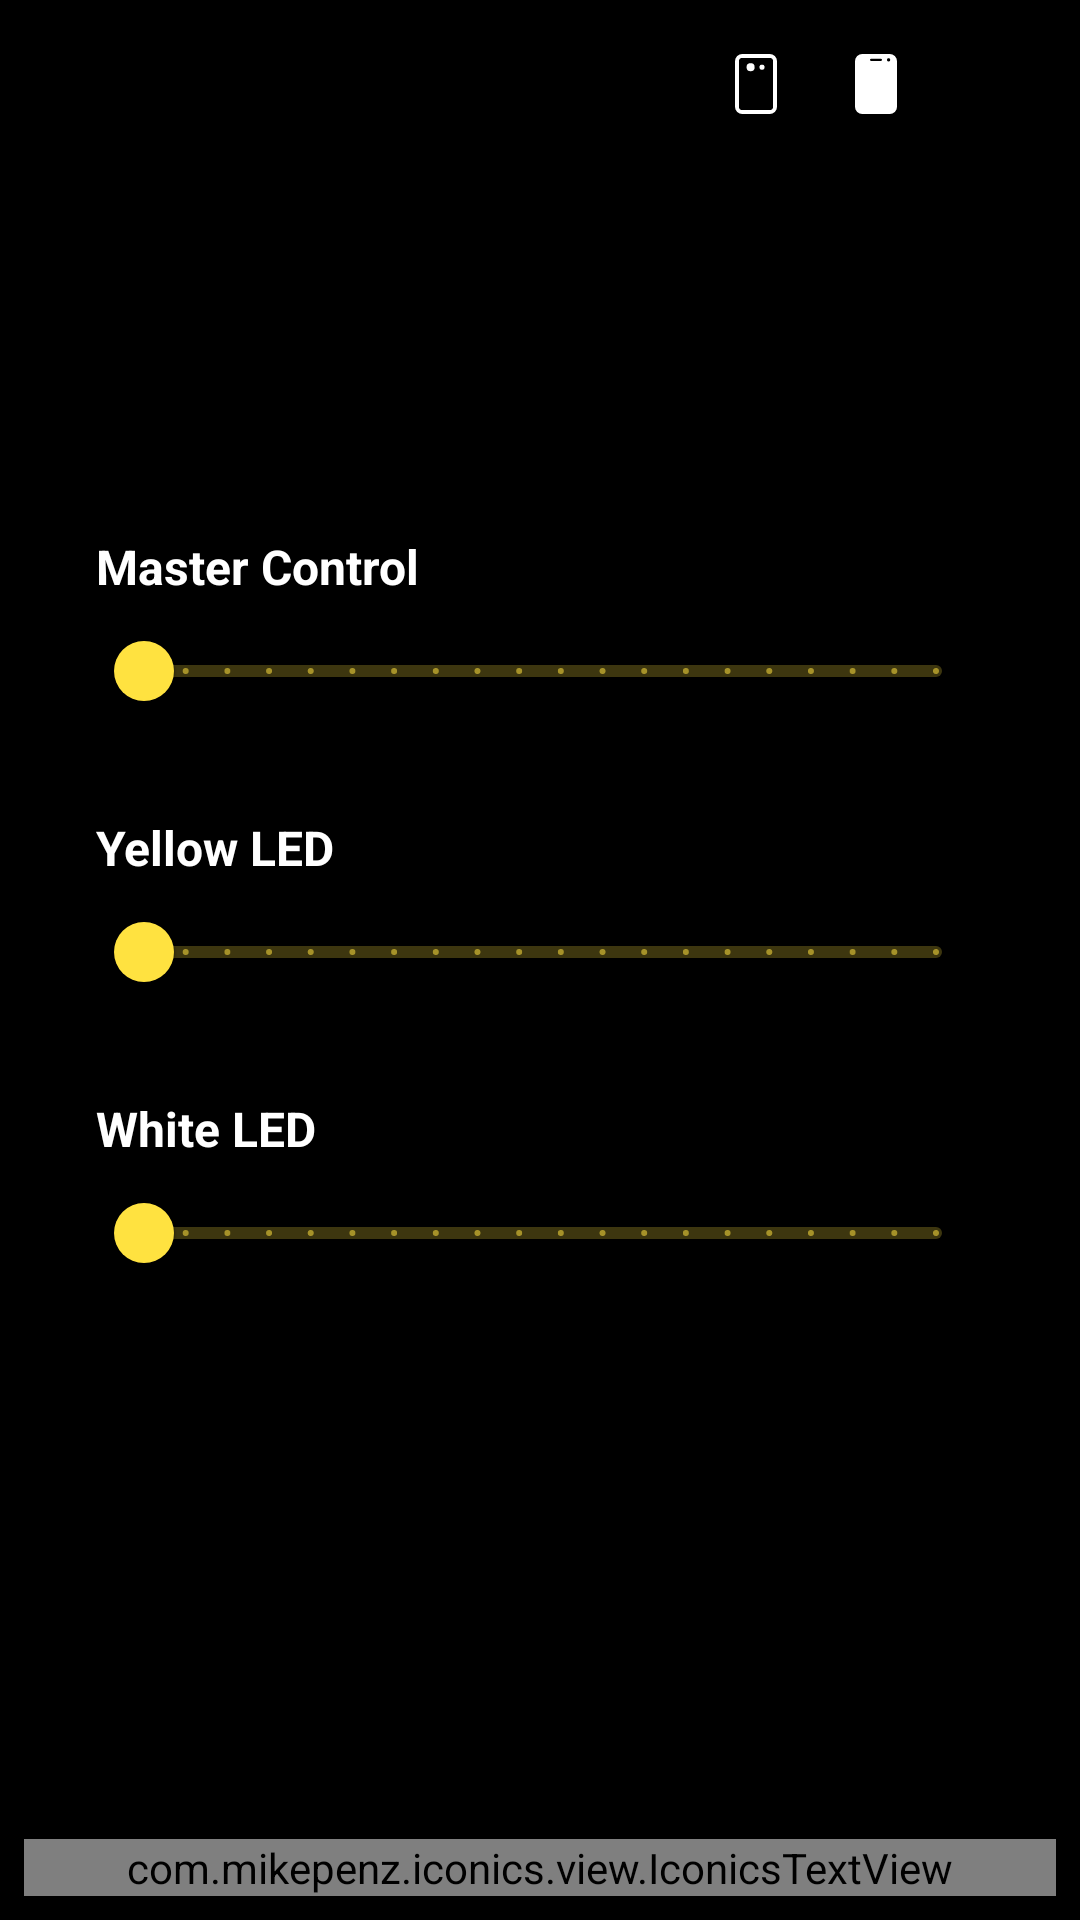

This screen was rendered from an Android layout file. Write that file and the resources it references.
<!-- AndroidManifest.xml: application theme AppTheme -->
<!-- res/layout/fragment_three_knob.xml -->
<?xml version="1.0" encoding="utf-8"?>
<androidx.constraintlayout.widget.ConstraintLayout xmlns:android="http://schemas.android.com/apk/res/android"
    xmlns:app="http://schemas.android.com/apk/res-auto"
    xmlns:tools="http://schemas.android.com/tools"
    android:layout_width="match_parent"
    android:layout_height="match_parent"
    android:background="@color/colorPlainBlack"
    tools:ignore="MissingPrefix"
    tools:context="com.coolappstore.evertorch.root.Fragment.ThreeKnobFragment">

    <LinearLayout
        android:id="@+id/slidersContainer"
        android:layout_width="0dp"
        android:layout_height="wrap_content"
        android:orientation="vertical"
        android:paddingStart="32dp"
        android:paddingEnd="32dp"
        app:layout_constraintBottom_toTopOf="@+id/textView"
        app:layout_constraintEnd_toEndOf="parent"
        app:layout_constraintStart_toStartOf="parent"
        app:layout_constraintTop_toTopOf="parent"
        app:layout_constraintVertical_bias="0.5">

        <TextView
            android:id="@+id/masterLabel"
            android:layout_width="wrap_content"
            android:layout_height="wrap_content"
            fontPath="fonts/sans_bold.ttf"
            android:text="Master Control"
            android:textColor="#FFFFFF"
            android:textSize="16sp"
            android:textStyle="bold" />

        <com.google.android.material.slider.Slider
            android:id="@+id/masterSlider"
            android:layout_width="match_parent"
            android:layout_height="wrap_content"
            android:layout_marginBottom="24dp"
            android:stepSize="1"
            android:theme="@style/SliderTheme"
            android:value="1"
            android:valueFrom="1"
            android:valueTo="20" />

        <TextView
            android:id="@+id/yellowLabel"
            android:layout_width="wrap_content"
            android:layout_height="wrap_content"
            fontPath="fonts/sans_bold.ttf"
            android:text="Yellow LED"
            android:textColor="#FFFFFF"
            android:textSize="16sp"
            android:textStyle="bold" />

        <com.google.android.material.slider.Slider
            android:id="@+id/yellowSlider"
            android:layout_width="match_parent"
            android:layout_height="wrap_content"
            android:layout_marginBottom="24dp"
            android:stepSize="1"
            android:theme="@style/SliderTheme"
            android:value="1"
            android:valueFrom="1"
            android:valueTo="20" />

        <TextView
            android:id="@+id/whiteLabel"
            android:layout_width="wrap_content"
            android:layout_height="wrap_content"
            fontPath="fonts/sans_bold.ttf"
            android:text="White LED"
            android:textColor="#FFFFFF"
            android:textSize="16sp"
            android:textStyle="bold" />

        <com.google.android.material.slider.Slider
            android:id="@+id/whiteSlider"
            android:layout_width="match_parent"
            android:layout_height="wrap_content"
            android:stepSize="1"
            android:theme="@style/SliderTheme"
            android:value="1"
            android:valueFrom="1"
            android:valueTo="20" />

    </LinearLayout>

    <com.mikepenz.iconics.view.IconicsTextView
        android:id="@+id/textView"
        android:layout_width="0dp"
        android:layout_height="wrap_content"
        fontPath="fonts/sans_bold.ttf"
        android:text="@string/coded_with_love"
        android:textAlignment="center"
        android:textColor="#C8ffffff"
        android:textSize="14sp"
        android:textStyle="bold"
        android:layout_marginBottom="8dp"
        android:layout_marginEnd="8dp"
        android:layout_marginStart="8dp"
        android:layout_marginTop="8dp"
        app:layout_constraintBottom_toBottomOf="parent"
        app:layout_constraintEnd_toEndOf="parent"
        app:layout_constraintStart_toStartOf="parent"
        tools:ignore="MissingPrefix" />

    <ImageButton
        android:id="@+id/rearFlashButton"
        android:layout_width="40dp"
        android:layout_height="40dp"
        android:layout_marginTop="8dp"
        android:background="?selectableItemBackgroundBorderless"
        app:layout_constraintEnd_toStartOf="@+id/frontFlashButton"
        app:layout_constraintTop_toTopOf="parent"
        app:srcCompat="@drawable/ic_flash_rear" />

    <ImageButton
        android:id="@+id/frontFlashButton"
        android:layout_width="40dp"
        android:layout_height="40dp"
        android:layout_marginTop="8dp"
        android:background="?selectableItemBackgroundBorderless"
        app:layout_constraintEnd_toStartOf="@+id/settingsButton"
        app:layout_constraintTop_toTopOf="parent"
        app:srcCompat="@drawable/ic_flash_front" />

    <ImageButton
        android:id="@+id/settingsButton"
        android:layout_width="40dp"
        android:layout_height="40dp"
        android:layout_marginEnd="8dp"
        android:layout_marginTop="8dp"
        android:background="?selectableItemBackgroundBorderless"
        app:layout_constraintEnd_toEndOf="parent"
        app:layout_constraintTop_toTopOf="parent"
        app:srcCompat="@drawable/settings" />

</androidx.constraintlayout.widget.ConstraintLayout>
<!-- resources referenced by this layout -->
<resources>
  <color name="colorPlainBlack">#000000</color>
  <!-- drawable ic_flash_front (drawable) -->
  <vector xmlns:android="http://schemas.android.com/apk/res/android"
      android:height="24dp"
      android:width="24dp"
      android:viewportWidth="24"
      android:viewportHeight="24">
      
      <path
          android:fillColor="#fff"
          android:fillType="evenOdd"
          android:pathData="
              M7.4,2 H16.6 A2.4,2.4 0 0 1 19,4.4 V19.6 A2.4,2.4 0 0 1 16.6,22 H7.4
              A2.4,2.4 0 0 1 5,19.6 V4.4 A2.4,2.4 0 0 1 7.4,2 Z
  
              M10.35,3.6 H13.65 A0.35,0.35 0 0 1 14,3.95 A0.35,0.35 0 0 1 13.65,4.3 H10.35
              A0.35,0.35 0 0 1 10,3.95 A0.35,0.35 0 0 1 10.35,3.6 Z
  
              M16.75,3.95 A0.55,0.55 0 1 1 15.65,3.95 A0.55,0.55 0 1 1 16.75,3.95 Z" />
  </vector>
  <!-- drawable ic_flash_rear (drawable) -->
  <vector xmlns:android="http://schemas.android.com/apk/res/android"
      android:height="24dp"
      android:width="24dp"
      android:viewportWidth="24"
      android:viewportHeight="24">
      
      <path
          android:fillColor="#fff"
          android:fillType="evenOdd"
          android:pathData="
              M7.4,2 H16.6 A2.4,2.4 0 0 1 19,4.4 V19.6 A2.4,2.4 0 0 1 16.6,22 H7.4
              A2.4,2.4 0 0 1 5,19.6 V4.4 A2.4,2.4 0 0 1 7.4,2 Z
  
              M7.5,3.3 H16.5 A1.2,1.2 0 0 1 17.7,4.5 V19.5 A1.2,1.2 0 0 1 16.5,20.7 H7.5
              A1.2,1.2 0 0 1 6.3,19.5 V4.5 A1.2,1.2 0 0 1 7.5,3.3 Z
  
              M11.55,6.4 A1.35,1.35 0 1 1 8.85,6.4 A1.35,1.35 0 1 1 11.55,6.4 Z
  
              M14.85,6.4 A0.85,0.85 0 1 1 13.15,6.4 A0.85,0.85 0 1 1 14.85,6.4 Z" />
  </vector>
  <string name="coded_with_love">{faw-code} with {faw-heart} by Team Darkness</string>
  <style name="SliderTheme" parent="ThemeOverlay.MaterialComponents">
          <item name="colorPrimary">@color/colorAccent</item>
          <item name="colorOnPrimary">#000000</item>
          <item name="colorOnSurface">#FFFFFF</item>
      </style>
  <style name="AppTheme" parent="Theme.MaterialComponents.NoActionBar">
          <item name="colorPrimary">@color/colorPrimary</item>
          <item name="colorPrimaryDark">@color/colorPrimaryDark</item>
          <item name="colorAccent">@color/colorAccent</item>
      </style>
  <color name="colorAccent">#ffe240</color>
  <color name="colorPrimary">#e2381e</color>
  <color name="colorPrimaryDark">#d4371f</color>
</resources>
